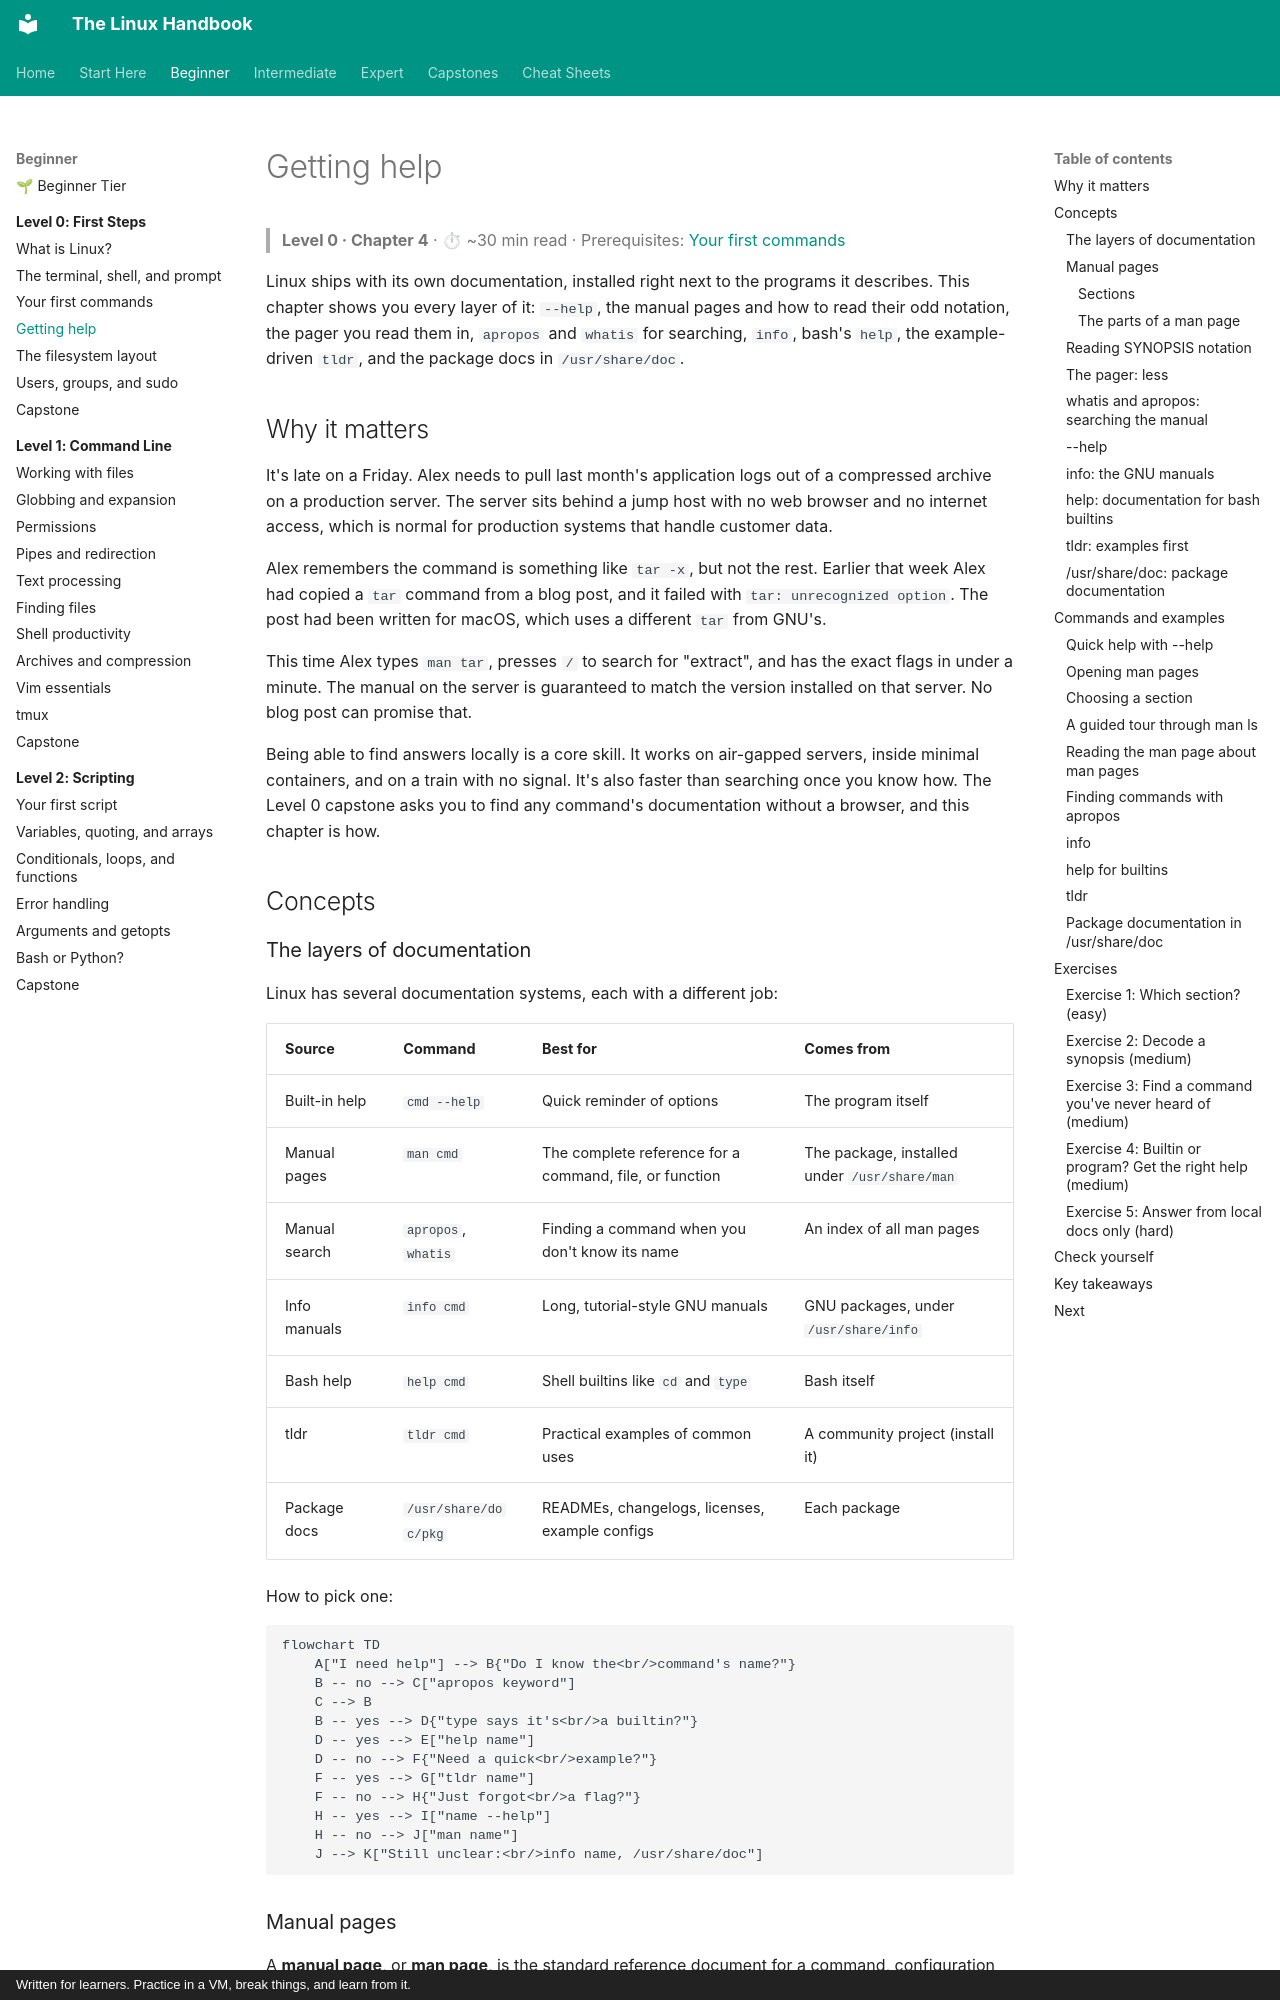

repository: astroboy1183/linux-handbook · page: chapters/00-first-steps/04-getting-help/index.html · generator: mkdocs · copyright: Written for learners. Practice in a VM, break things, and learn from it.

# Getting help

> **Level 0 · Chapter 4** · ⏱ ~30 min read · Prerequisites: [Your first commands](03-first-commands.md)

Linux ships with its own documentation, installed right next to the programs it describes. This chapter shows you every layer of it: `--help`, the manual pages and how to read their odd notation, the pager you read them in, `apropos` and `whatis` for searching, `info`, bash's `help`, the example-driven `tldr`, and the package docs in `/usr/share/doc`.

## Why it matters

It's late on a Friday. Alex needs to pull last month's application logs out of a compressed archive on a production server. The server sits behind a jump host with no web browser and no internet access, which is normal for production systems that handle customer data.

Alex remembers the command is something like `tar -x`, but not the rest. Earlier that week Alex had copied a `tar` command from a blog post, and it failed with `tar: unrecognized option`. The post had been written for macOS, which uses a different `tar` from GNU's.

This time Alex types `man tar`, presses `/` to search for "extract", and has the exact flags in under a minute. The manual on the server is guaranteed to match the version installed on that server. No blog post can promise that.

Being able to find answers locally is a core skill. It works on air-gapped servers, inside minimal containers, and on a train with no signal. It's also faster than searching once you know how. The Level 0 capstone asks you to find any command's documentation without a browser, and this chapter is how.

## Concepts

### The layers of documentation

Linux has several documentation systems, each with a different job:

| Source | Command | Best for | Comes from |
|---|---|---|---|
| Built-in help | `cmd --help` | Quick reminder of options | The program itself |
| Manual pages | `man cmd` | The complete reference for a command, file, or function | The package, installed under `/usr/share/man` |
| Manual search | `apropos`, `whatis` | Finding a command when you don't know its name | An index of all man pages |
| Info manuals | `info cmd` | Long, tutorial-style GNU manuals | GNU packages, under `/usr/share/info` |
| Bash help | `help cmd` | Shell builtins like `cd` and `type` | Bash itself |
| tldr | `tldr cmd` | Practical examples of common uses | A community project (install it) |
| Package docs | `/usr/share/doc/pkg` | READMEs, changelogs, licenses, example configs | Each package |

How to pick one:

```mermaid
flowchart TD
    A["I need help"] --> B{"Do I know the<br/>command's name?"}
    B -- no --> C["apropos keyword"]
    C --> B
    B -- yes --> D{"type says it's<br/>a builtin?"}
    D -- yes --> E["help name"]
    D -- no --> F{"Need a quick<br/>example?"}
    F -- yes --> G["tldr name"]
    F -- no --> H{"Just forgot<br/>a flag?"}
    H -- yes --> I["name --help"]
    H -- no --> J["man name"]
    J --> K["Still unclear:<br/>info name, /usr/share/doc"]
```
